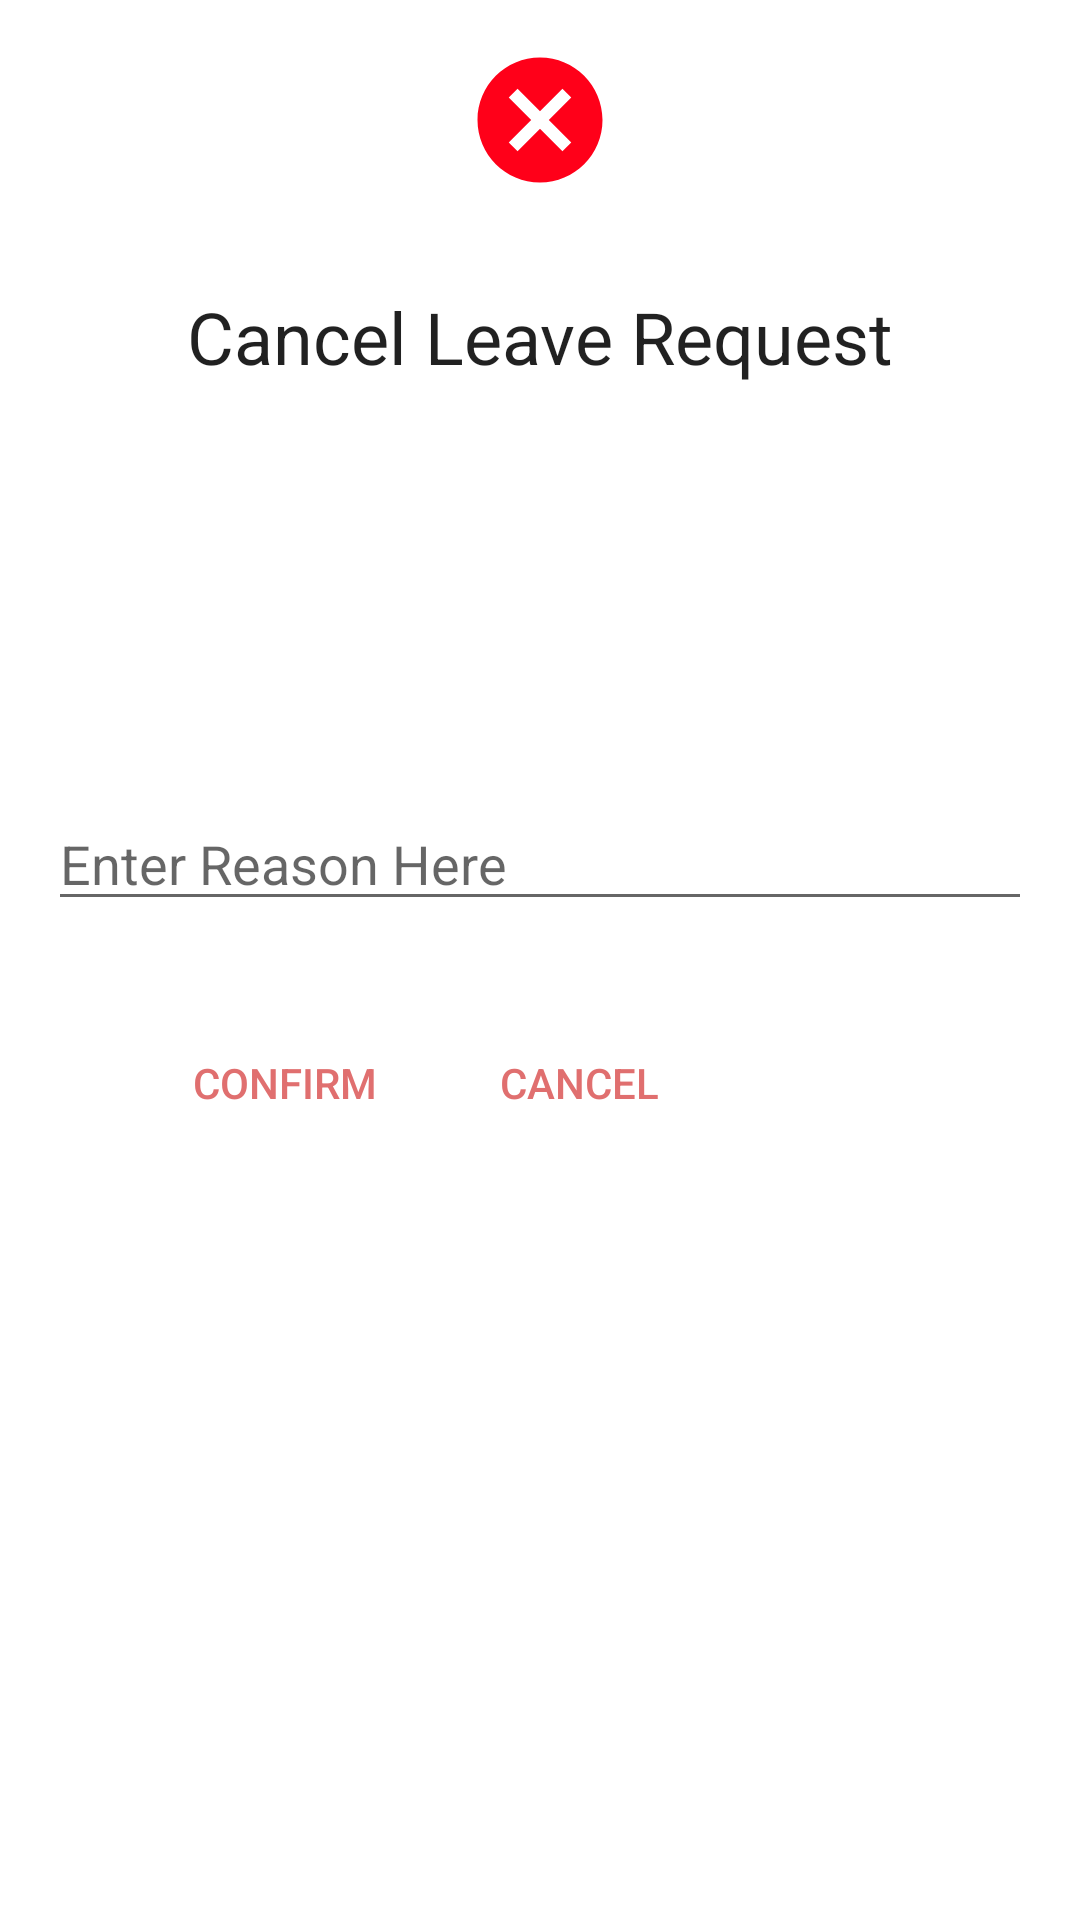

Write the Android layout XML for this screen, with the resource values it uses.
<!-- AndroidManifest.xml: application theme AppTheme -->
<!-- res/layout/dialoglayout_pending.xml -->
<ScrollView xmlns:android="http://schemas.android.com/apk/res/android"
    xmlns:app="http://schemas.android.com/apk/res-auto"
    xmlns:tools="http://schemas.android.com/tools"
    android:layout_width="match_parent"
    android:layout_height="match_parent"
    android:background="@color/colorTextBoxBack">


<LinearLayout xmlns:android="http://schemas.android.com/apk/res/android"
    android:layout_width="match_parent"
    android:layout_height="match_parent"
    android:orientation="vertical">

    <RelativeLayout
        android:layout_width="match_parent"
        android:layout_height="80dp"
        android:background="@color/colorTextBoxBack">

        <ImageView
            android:layout_width="50dp"
            android:layout_height="50dp"
            android:layout_centerInParent="true"
            android:background="@drawable/ic_cancel_red_24dp" />

    </RelativeLayout>

    <LinearLayout
        android:layout_width="match_parent"
        android:layout_height="wrap_content"
        android:orientation="vertical"
        android:padding="16dp">

        <TextView
            android:layout_width="match_parent"
            android:layout_height="wrap_content"
            android:text="Cancel Leave Request"
            android:textAlignment="center"
            android:textAppearance="@style/TextAppearance.AppCompat.Headline" />

        <TextView
            android:id="@+id/TotalLeaveCountP"
            android:layout_width="match_parent"
            android:layout_height="wrap_content"
            android:layout_marginTop="10dp"
            android:text=""
            android:textAlignment="center"
            android:textAppearance="@style/TextAppearance.AppCompat.Medium" />

        <TextView
            android:id="@+id/leaveFromDateP"
            android:layout_width="match_parent"
            android:layout_height="wrap_content"
            android:layout_marginTop="10dp"
            android:text=""
            android:textAlignment="center"
            android:textAppearance="@style/TextAppearance.AppCompat.Medium" />

        <TextView
            android:id="@+id/leaveToDateP"
            android:layout_width="match_parent"
            android:layout_height="wrap_content"
            android:layout_marginTop="10dp"
            android:text=""
            android:textAlignment="center"
            android:textAppearance="@style/TextAppearance.AppCompat.Medium" />

        <TextView
            android:id="@+id/commentsP"
            android:layout_width="match_parent"
            android:layout_height="wrap_content"
            android:layout_marginTop="10dp"
            android:text=""
            android:textAlignment="center"
            android:textAppearance="@style/TextAppearance.AppCompat.Medium" />

        <EditText
            android:id="@+id/ReasonCancel"
            android:layout_width="match_parent"
            android:layout_height="wrap_content"
            android:hint="Enter Reason Here" />

        <LinearLayout
            android:layout_width="match_parent"
            android:layout_height="match_parent"
            android:layout_gravity="center"
            android:orientation="horizontal"
            android:paddingLeft="35dp"
            android:paddingTop="30dp"
            android:paddingBottom="10dp">

            <Button
                android:id="@+id/confirmbutton"
                android:layout_width="wrap_content"
                android:layout_height="wrap_content"

                android:background="@drawable/button_background"
                android:padding="10dp"
                android:text="confirm"
                android:textColor="@color/colorPrimary" />

            <Button
                android:id="@+id/cancelbutton"
                android:layout_width="wrap_content"
                android:layout_height="wrap_content"

                android:layout_marginLeft="10dp"
                android:background="@drawable/button_background"
                android:padding="10dp"
                android:text="Cancel"
                android:textColor="@color/colorPrimary" />

        </LinearLayout>

    </LinearLayout>

</LinearLayout>
</ScrollView>
<!-- resources referenced by this layout -->
<resources>
  <color name="colorPrimary">#E06F6F</color>
  <color name="colorTextBoxBack">#FFFFFF</color>
  <!-- drawable ic_cancel_red_24dp (drawable) -->
  <vector android:height="24dp" android:tint="#FF0019"
      android:viewportHeight="24.0" android:viewportWidth="24.0"
      android:width="24dp" xmlns:android="http://schemas.android.com/apk/res/android">
      <path android:fillColor="#FF000000" android:pathData="M12,2C6.47,2 2,6.47 2,12s4.47,10 10,10 10,-4.47 10,-10S17.53,2 12,2zM17,15.59L15.59,17 12,13.41 8.41,17 7,15.59 10.59,12 7,8.41 8.41,7 12,10.59 15.59,7 17,8.41 13.41,12 17,15.59z"/>
  </vector>
  <style name="AppTheme" parent="Theme.AppCompat.Light.DarkActionBar">
          
          <item name="colorPrimary">@color/colorPrimary</item>
          <item name="colorPrimaryDark">@color/colorPrimaryDark</item>
          <item name="colorAccent">@color/colorAccent</item>
  
      </style>
  <color name="colorPrimaryDark">#E06F6F</color>
  <color name="colorAccent">#BD023C</color>
</resources>
